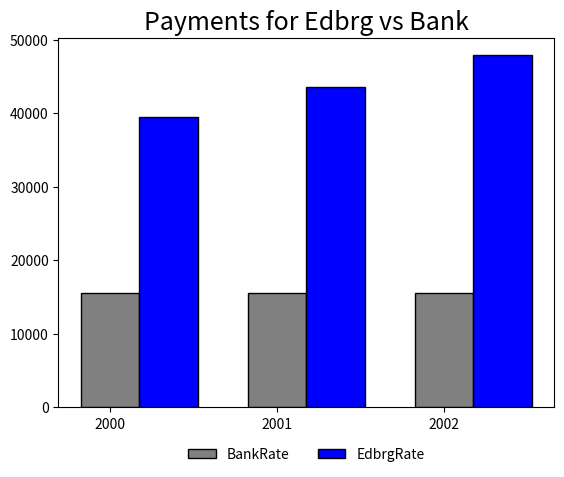

This chart was generated by the following Python code:
import matplotlib
matplotlib.use('Agg')
import matplotlib.pyplot as plt
import numpy as np

totalgrosserngsMBA = [42000,44554,57426,59723,62112,91086,94729,98519,102459,131070]
totalgrosserngsCS  = [33000,35006,57426,59723]

def CalculateCAGR(Maturityyears,option):
    if option=="MBA":
        cagr = pow(totalgrosserngsMBA[Maturityyears-1] / totalgrosserngsMBA[0], 1/9) -1
    if option=="CS":
        cagr = pow(totalgrosserngsCS [Maturityyears-1] / totalgrosserngsCS [0], 1/9) -1        
    return cagr

def CalculateSum( StartingSalary, Maturity, CAGR):
    Sum = StartingSalary
    for y in range(Maturity-1):
        CurrentSalary = StartingSalary*(1 + CAGR)
#        print( y,int(StartingSalary), int(CurrentSalary) )
        StartingSalary = CurrentSalary
        Sum+=CurrentSalary
    return Sum

def CalculateRePortn(s,i,cm, m, option):
    return cm*i/CalculateSum(s,m,CalculateCAGR(m, option))
    
def getData(Investment, Maturity, CashMultiple, InitiailInvstmt,
            StartingSalary, InputSalary, Option):
    if Option=="MBA":
        SalaryGrowthRate = 0.1
    else:
        SalaryGrowthRate = 0.03
    EdbgRate=0; BankRate = 0
    try:
        Sum = CalculateSum( StartingSalary, Maturity, CalculateCAGR(Maturity, Option) )
        
        EdbgRate= CalculateRePortn( StartingSalary, Investment, CashMultiple, Maturity, Option)
        #    print("EdbgRate:", EdbgRate*100 )
        
        BankRate = pow( EdbgRate*Sum/InitiailInvstmt, 1/Maturity)-1
        #    print("BankRate:",BankRate*100 )
    except:pass
    
    #For Graph
    try:
        k = (pow(1+BankRate, Maturity)-1)/( BankRate*(pow(1+BankRate, Maturity)))
        
        Er = []; Br = [];Yr =[]
        for i in range(Maturity):
            if i==0:rate = EdbgRate*InputSalary
            nextrate = rate*(1+SalaryGrowthRate)
        #    print(i+2000, Investment/k, rate)
            Yr.append(2000+i); Er.append(rate); Br.append(Investment/k)
            rate = nextrate
     
        Legend=['BankRate','EdbrgRate']
        pos = np.arange(len(Yr))
        bar_width = 0.35
         
        plt.bar(pos,Br,bar_width,color='grey',edgecolor='black')
        plt.bar(pos+bar_width,Er,bar_width,color='blue',edgecolor='black')
        plt.xticks(pos, Yr)
        plt.title('Payments for Edbrg vs Bank',fontsize=18)
        plt.legend(Legend,bbox_to_anchor=(0.5, -0.18),frameon=False, loc='lower center', ncol=2)
    except:pass
#    plt.show()
    
    return EdbgRate, BankRate, plt

if __name__ == "__main__":#Inputs
    StartingSalary = 20000
    Investment     = 30000
    InitiailInvstmt= 30000
    
    InputSalary    = 41000
    CashMultiple   = 2
    Maturity       = 3
    Option         = "MBA"
    
    getData( Investment, Maturity, CashMultiple, InitiailInvstmt,
            StartingSalary, InputSalary, Option)


